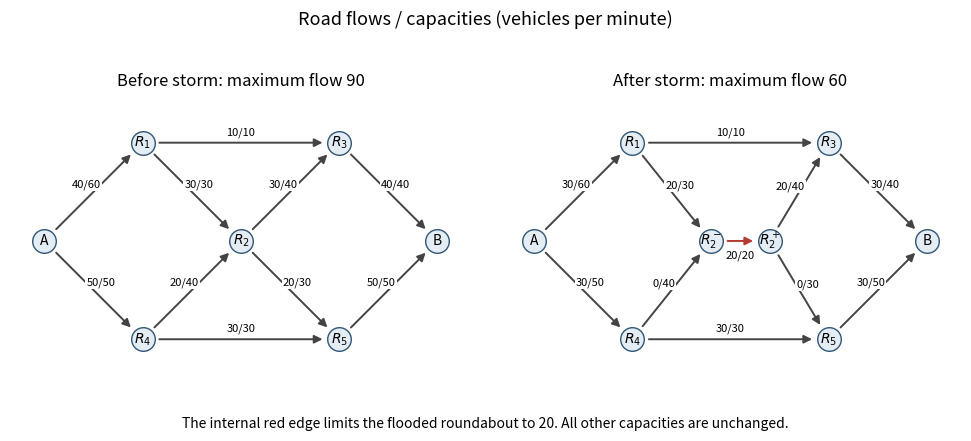

The script that saved this image:
"""Python 3.14; Matplotlib 3.10.7. Writes only the PNG basename in cwd."""
import matplotlib
matplotlib.use('Agg')
import matplotlib.pyplot as plt
from matplotlib.patches import FancyArrowPatch
fig,axs=plt.subplots(1,2,figsize=(10,4.7),dpi=100,facecolor='white')
original={('A','1'):(40,60),('A','4'):(50,50),('1','3'):(10,10),('1','2'):(30,30),('4','2'):(20,40),('4','5'):(30,30),('2','3'):(30,40),('2','5'):(20,30),('3','B'):(40,40),('5','B'):(50,50)}
storm={('A','1'):(30,60),('A','4'):(30,50),('1','3'):(10,10),('1','2-'):(20,30),('4','2-'):(0,40),('4','5'):(30,30),('2+','3'):(20,40),('2+','5'):(0,30),('3','B'):(30,40),('5','B'):(30,50),('2-','2+'):(20,20)}
for ax,edges,title in zip(axs,[original,storm],['Before storm: maximum flow 90','After storm: maximum flow 60']):
 pos={'A':(0,0),'1':(1,1),'4':(1,-1),'2':(2,0),'3':(3,1),'5':(3,-1),'B':(4,0),'2-':(1.8,0),'2+':(2.4,0)}
 for (u,v),(flow,cap) in edges.items():
  x,y=pos[u];xx,yy=pos[v];col='#b33b33' if (u,v)==('2-','2+') else '#444444'
  arrow=FancyArrowPatch((x,y),(xx,yy),arrowstyle='-|>',mutation_scale=12,shrinkA=12,shrinkB=12,color=col,lw=1.4)
  ax.add_patch(arrow)
  dx,dy=xx-x,yy-y;off=.105;length=(dx*dx+dy*dy)**.5
  tx=(x+xx)/2-off*dy/length;ty=(y+yy)/2+off*dx/length
  if (u,v)==('2-','2+'):ty-=.25
  ax.text(tx,ty,f'{flow}/{cap}',fontsize=8,ha='center',va='center',bbox={'facecolor':'white','edgecolor':'none','pad':1})
 nodes=set(sum(([u,v] for u,v in edges),[]))
 for node in nodes:
  x,y=pos[node];ax.plot(x,y,'o',ms=17,color='#e4edf4',mec='#315676',zorder=4)
  label=node if node in ['A','B'] else '$R_{'+node[0]+'}'+({'2-':'^-','2+':'^+'}.get(node,''))+'$'
  ax.text(x,y,label,ha='center',va='center',fontsize=10,zorder=5)
 ax.set_aspect('equal');ax.set_xlim(-.35,4.35);ax.set_ylim(-1.5,1.5);ax.axis('off');ax.set_title(title,fontsize=12)
fig.suptitle('Road flows / capacities (vehicles per minute)',fontsize=13,y=.95)
fig.text(.5,.06,'The internal red edge limits the flooded roundabout to 20. All other capacities are unchanged.',ha='center',fontsize=10)
fig.tight_layout(rect=(0,.1,1,.9),pad=1.5)
fig.savefig('paper-4-network-flows.png',facecolor='white',transparent=False)
plt.close(fig)
